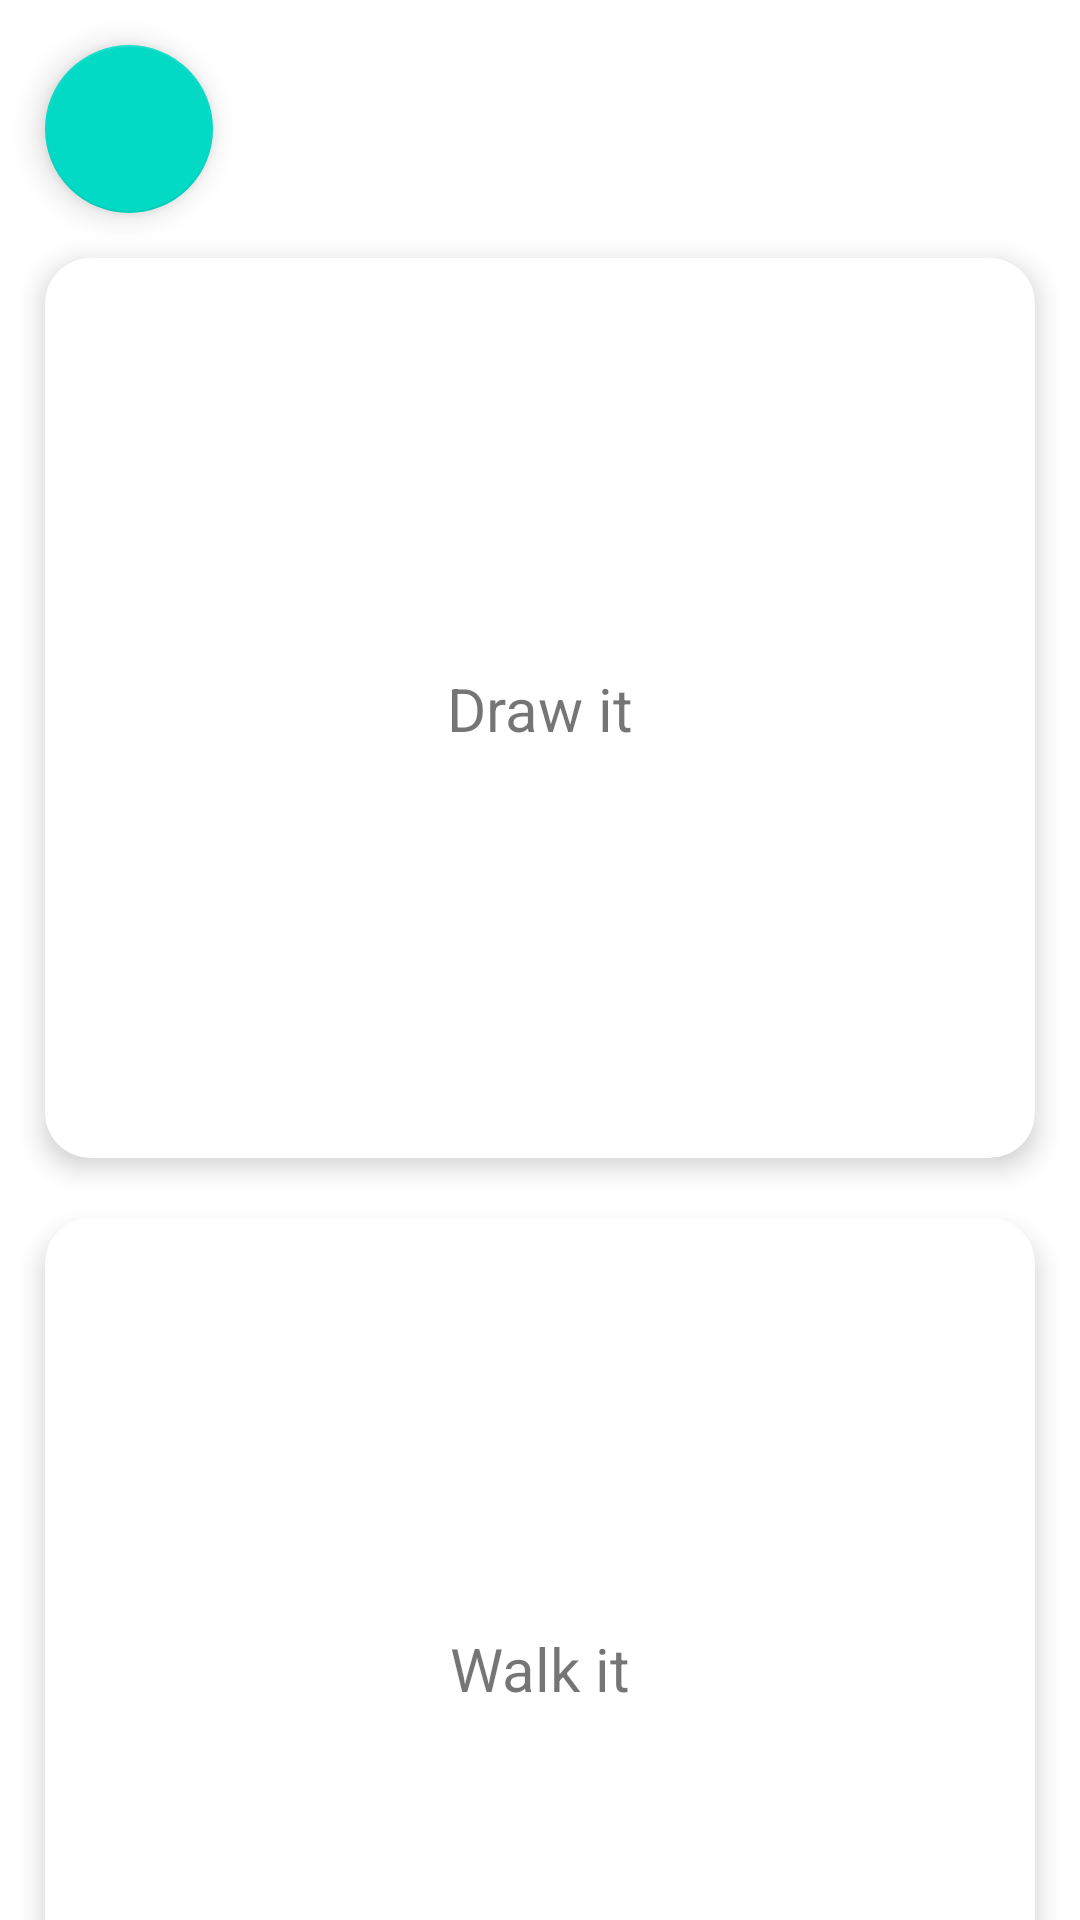

The Android layout XML behind this screen, and the referenced resources:
<!-- AndroidManifest.xml: application theme Theme.TigerTrails -->
<!-- res/layout/activity_choose_method.xml -->
<?xml version="1.0" encoding="utf-8"?>
<androidx.constraintlayout.widget.ConstraintLayout xmlns:android="http://schemas.android.com/apk/res/android"
    xmlns:app="http://schemas.android.com/apk/res-auto"
    xmlns:tools="http://schemas.android.com/tools"
    android:layout_width="match_parent"
    android:layout_height="match_parent"
    tools:context=".view.ChooseMethodActivity">

    <com.google.android.material.floatingactionbutton.FloatingActionButton
        android:id="@+id/backButton"
        android:layout_width="wrap_content"
        android:layout_height="wrap_content"
        android:layout_marginStart="15dp"
        android:layout_marginTop="15dp"
        android:clickable="true"
        app:layout_constraintStart_toStartOf="parent"
        app:layout_constraintTop_toTopOf="parent"
        app:srcCompat="@drawable/ic_arrow_back" />

    <androidx.cardview.widget.CardView
        android:id="@+id/drawCard"
        android:layout_width="0dp"
        android:layout_height="300dp"
        android:layout_marginStart="15dp"
        android:layout_marginTop="15dp"
        android:layout_marginEnd="15dp"
        app:cardElevation="5dp"
        app:cardCornerRadius="15dp"
        app:layout_constraintEnd_toEndOf="parent"
        app:layout_constraintStart_toStartOf="parent"
        app:layout_constraintTop_toBottomOf="@+id/backButton">

        <androidx.constraintlayout.widget.ConstraintLayout
            android:layout_width="match_parent"
            android:layout_height="match_parent">

            <TextView
                android:id="@+id/textView2"
                android:layout_width="wrap_content"
                android:layout_height="wrap_content"
                android:text="Draw it"
                android:textSize="20sp"
                app:layout_constraintBottom_toBottomOf="parent"
                app:layout_constraintEnd_toEndOf="parent"
                app:layout_constraintStart_toStartOf="parent"
                app:layout_constraintTop_toTopOf="parent" />
        </androidx.constraintlayout.widget.ConstraintLayout>
    </androidx.cardview.widget.CardView>

    <androidx.cardview.widget.CardView
        android:id="@+id/walkCard"
        android:layout_width="0dp"
        android:layout_height="300dp"
        android:layout_marginStart="15dp"
        android:layout_marginTop="20dp"
        android:layout_marginEnd="15dp"
        app:cardElevation="5dp"
        app:cardCornerRadius="15dp"
        app:layout_constraintEnd_toEndOf="parent"
        app:layout_constraintStart_toStartOf="parent"
        app:layout_constraintTop_toBottomOf="@+id/drawCard">

        <androidx.constraintlayout.widget.ConstraintLayout
            android:layout_width="match_parent"
            android:layout_height="match_parent">

            <TextView
                android:id="@+id/textView"
                android:layout_width="wrap_content"
                android:layout_height="wrap_content"
                android:text="Walk it"
                android:textSize="20sp"
                app:layout_constraintBottom_toBottomOf="parent"
                app:layout_constraintEnd_toEndOf="parent"
                app:layout_constraintStart_toStartOf="parent"
                app:layout_constraintTop_toTopOf="parent" />
        </androidx.constraintlayout.widget.ConstraintLayout>
    </androidx.cardview.widget.CardView>

</androidx.constraintlayout.widget.ConstraintLayout>
<!-- resources referenced by this layout -->
<resources>
  <style name="Theme.TigerTrails" parent="Theme.MaterialComponents.DayNight.DarkActionBar">
          
          <item name="colorPrimary">@color/purple_500</item>
          <item name="colorPrimaryVariant">@color/purple_700</item>
          <item name="colorOnPrimary">@color/white</item>
          
          <item name="colorSecondary">@color/teal_200</item>
          <item name="colorSecondaryVariant">@color/teal_700</item>
          <item name="colorOnSecondary">@color/black</item>
          
          <item name="android:statusBarColor">?attr/colorPrimaryVariant</item>
          
      </style>
  <color name="purple_500">#FF6200EE</color>
  <color name="purple_700">#FF3700B3</color>
  <color name="white">#FFFFFFFF</color>
  <color name="teal_200">#FF03DAC5</color>
  <color name="teal_700">#FF018786</color>
  <color name="black">#FF000000</color>
</resources>
